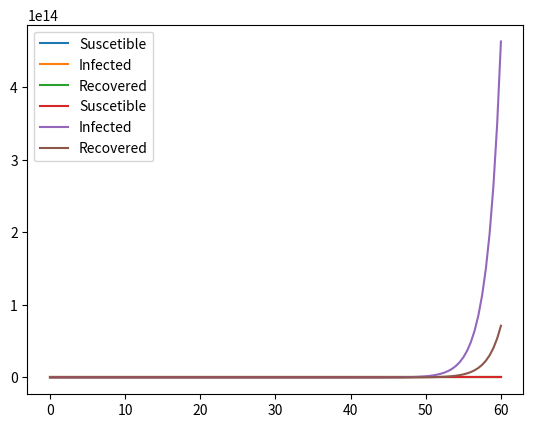

Write the Python code that produced this figure.
from numpy import*
import matplotlib.pyplot as plt


b1 = 0.0005
b2 = 0.0001
v = 0.1
dt = 0.5
t = 60
n = int(t/dt)
time = linspace(0, t, n+1)


for betta in [b2, b1]:
      
     S = zeros(n+1)
     I = zeros(n+1)
     R = zeros(n+1)
     
     S[0]=1500
     I[0]=1
     R[0]=0
     
     
     for i in range(n):
          S[i+1] = S[i] - betta*S[n]*I[n]*dt
          I[i+1] = I[i] + betta*S[i]*I[i]*dt - v*I[i]*dt
          R[i+1] = R[i] + v*I[i]*dt
          
     
     
     plt.plot(time, S, label ="Suscetible")
     plt.plot(time, I, label = "Infected")
     plt.plot(time, R, label = "Recovered")
     plt.legend()
     plt.show()
          



          


